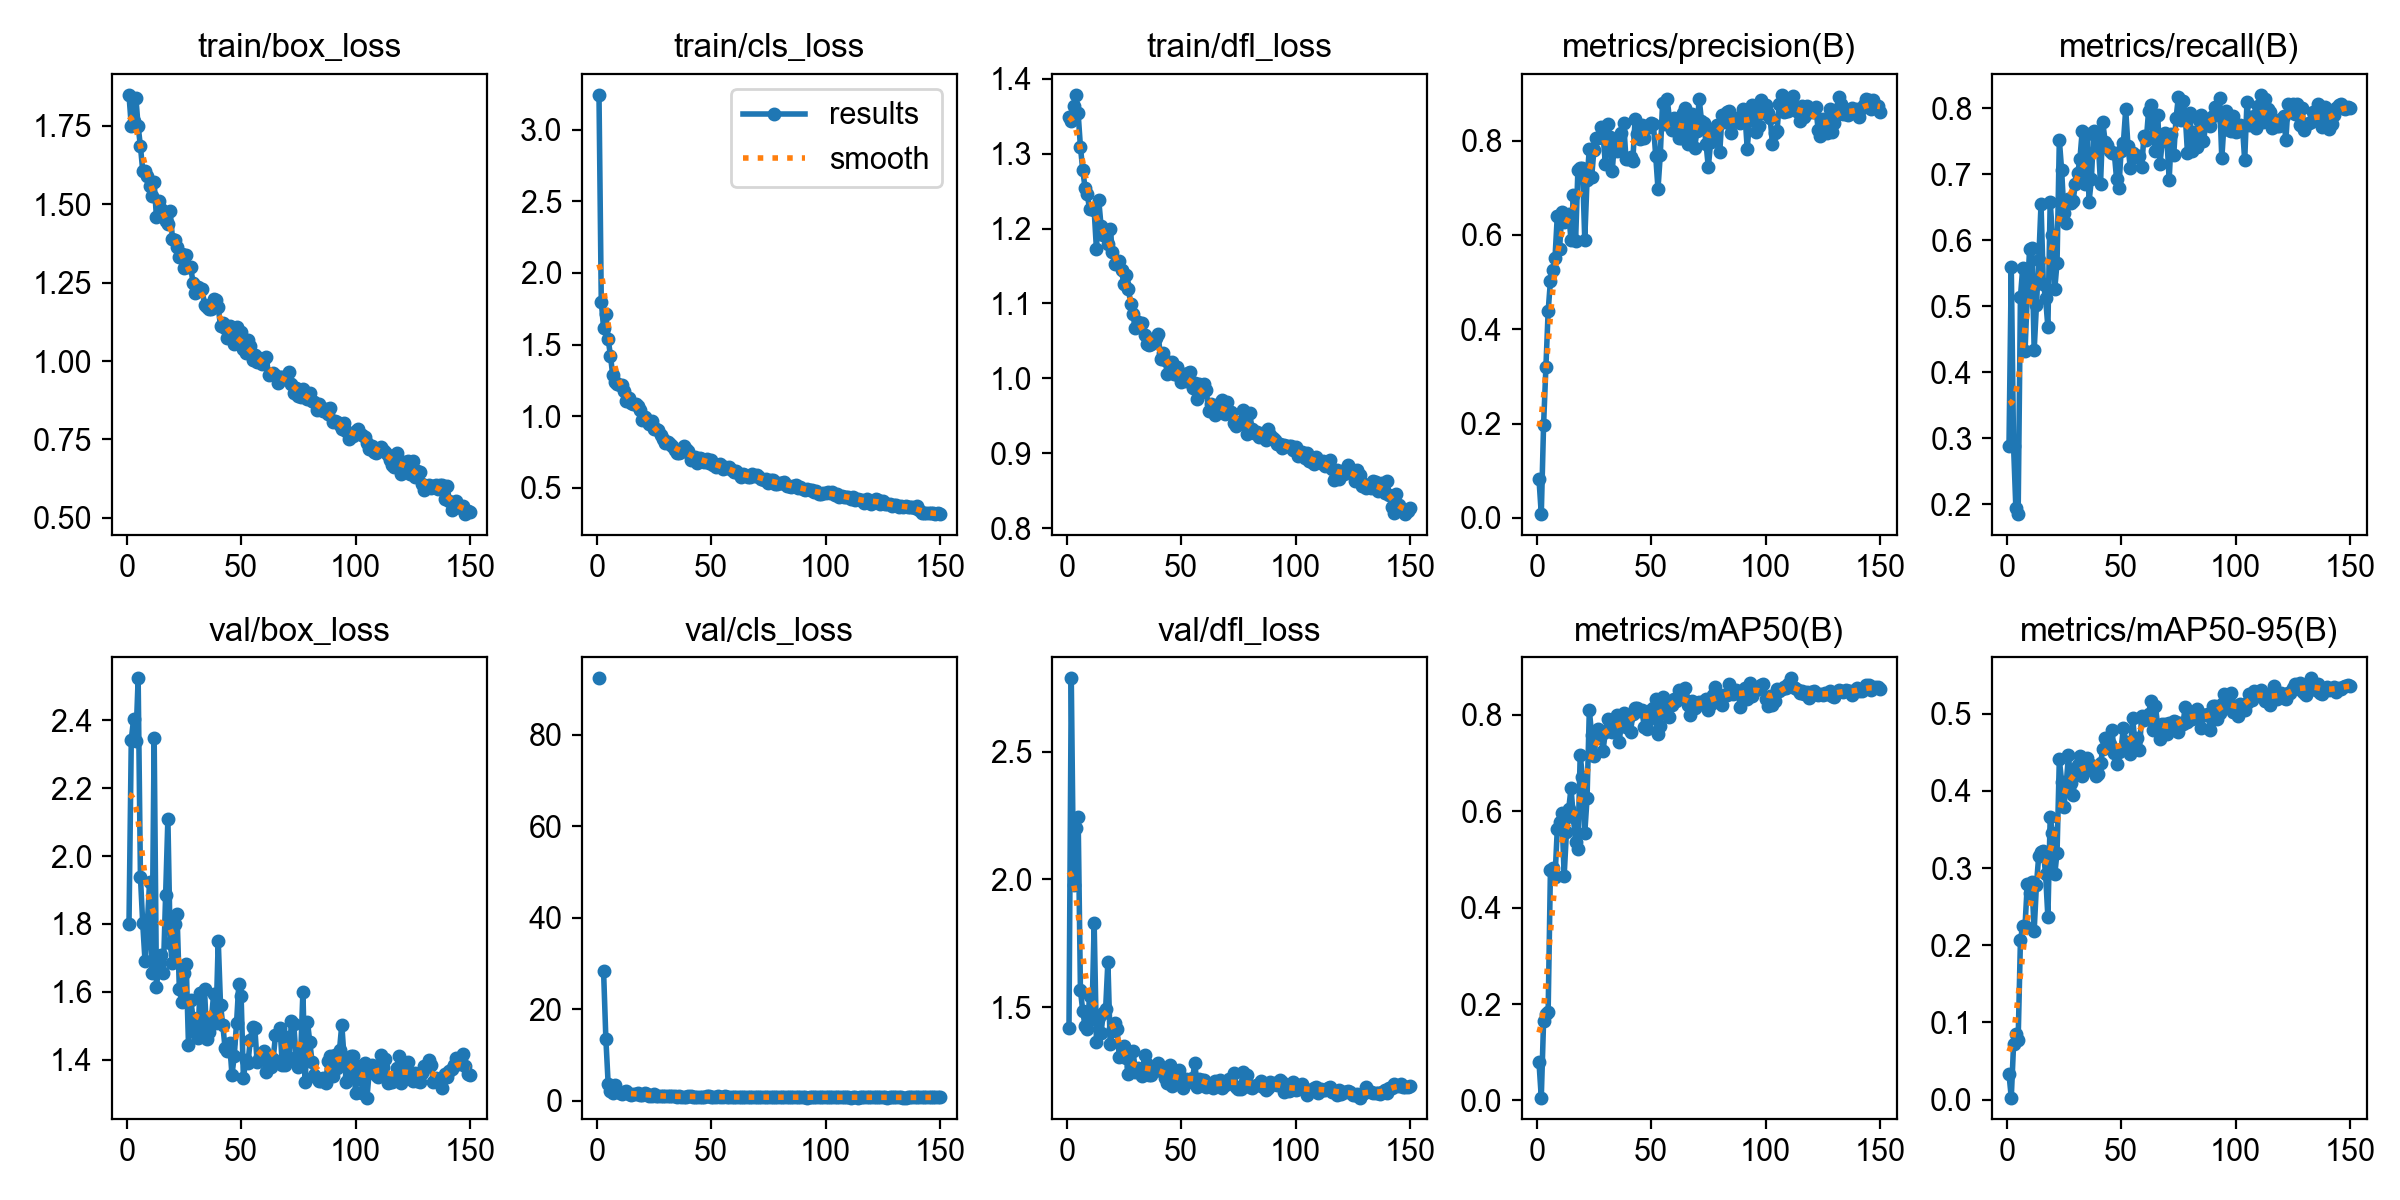

Data behind this chart, as committed beside it:
epoch, time, train/box_loss, train/cls_loss, train/dfl_loss, metrics/precision(B), metrics/recall(B), metrics/mAP50(B), metrics/mAP50-95(B), val/box_loss, val/cls_loss, val/dfl_loss, lr/pg0, lr/pg1, lr/pg2
1, 22.07, 1.849, 3.243, 1.349, 0.08193, 0.2883, 0.07896, 0.03297, 1.799, 92.27, 1.418, 0.0004668, 0.0004668, 0.0004668
2, 33.69, 1.75, 1.798, 1.343, 0.00797, 0.5593, 0.00596, 0.00262, 2.343, inf, 2.786, 0.0009439, 0.0009439, 0.0009439
3, 44.38, 1.766, 1.618, 1.363, 0.1963, 0.2877, 0.1641, 0.07154, 2.403, 28.37, 1.976, 0.001415, 0.001415, 0.001415
4, 55.16, 1.841, 1.714, 1.378, 0.32, 0.1943, 0.1796, 0.08446, 2.338, 13.61, 2.203, 0.001634, 0.001634, 0.001634
5, 63.96, 1.749, 1.54, 1.354, 0.4379, 0.1851, 0.1843, 0.07736, 2.524, 3.777, 2.244, 0.001623, 0.001623, 0.001623
6, 71.85, 1.685, 1.423, 1.309, 0.5025, 0.5138, 0.4787, 0.2067, 1.939, 2.168, 1.566, 0.001612, 0.001612, 0.001612
7, 79.8, 1.608, 1.288, 1.279, 0.5253, 0.5584, 0.4825, 0.2249, 1.801, 1.762, 1.486, 0.001601, 0.001601, 0.001601
8, 87.7, 1.606, 1.241, 1.254, 0.5513, 0.4313, 0.4626, 0.2247, 1.691, 3.395, 1.425, 0.00159, 0.00159, 0.00159
9, 95.4, 1.592, 1.226, 1.246, 0.6405, 0.5175, 0.5631, 0.2797, 1.799, 2.175, 1.415, 0.001579, 0.001579, 0.001579
10, 103.2, 1.558, 1.219, 1.225, 0.571, 0.5865, 0.5782, 0.2671, 1.924, 1.762, 1.544, 0.001568, 0.001568, 0.001568
11, 110.9, 1.528, 1.219, 1.226, 0.6484, 0.5876, 0.5965, 0.2822, 1.655, 1.396, 1.453, 0.001557, 0.001557, 0.001557
12, 118.7, 1.57, 1.177, 1.225, 0.627, 0.4336, 0.4657, 0.2188, 2.348, 1.928, 1.827, 0.001546, 0.001546, 0.001546
13, 126.4, 1.458, 1.106, 1.172, 0.6367, 0.5012, 0.5575, 0.2787, 1.615, 2.194, 1.363, 0.001535, 0.001535, 0.001535
14, 134, 1.509, 1.128, 1.238, 0.6454, 0.5702, 0.6051, 0.3162, 1.694, 1.494, 1.461, 0.001524, 0.001524, 0.001524
15, 141.7, 1.485, 1.095, 1.204, 0.5884, 0.6545, 0.6473, 0.3204, 1.707, 1.281, 1.398, 0.001513, 0.001513, 0.001513
16, 149.5, 1.473, 1.084, 1.191, 0.6848, 0.5341, 0.5883, 0.3221, 1.655, 1.412, 1.478, 0.001502, 0.001502, 0.001502
17, 157.3, 1.448, 1.082, 1.189, 0.588, 0.5117, 0.536, 0.2917, 1.884, 1.531, 1.492, 0.001491, 0.001491, 0.001491
18, 165, 1.437, 1.072, 1.18, 0.7373, 0.4681, 0.522, 0.2361, 2.111, 1.715, 1.678, 0.00148, 0.00148, 0.00148
19, 172.6, 1.48, 1.045, 1.199, 0.7415, 0.6583, 0.7158, 0.3658, 1.743, 1.294, 1.357, 0.001469, 0.001469, 0.001469
20, 180.5, 1.39, 0.9747, 1.169, 0.7428, 0.607, 0.6711, 0.3461, 1.686, 1.325, 1.407, 0.001458, 0.001458, 0.001458
21, 188.2, 1.387, 0.9974, 1.153, 0.5902, 0.5255, 0.5539, 0.2919, 1.799, 1.631, 1.437, 0.001447, 0.001447, 0.001447
22, 195.9, 1.363, 0.9697, 1.154, 0.717, 0.5661, 0.6267, 0.32, 1.828, 1.405, 1.414, 0.001436, 0.001436, 0.001436
23, 203.5, 1.333, 0.946, 1.156, 0.7828, 0.7519, 0.81, 0.4412, 1.609, 1.114, 1.305, 0.001425, 0.001425, 0.001425
24, 211.3, 1.343, 0.9656, 1.145, 0.7218, 0.7061, 0.7576, 0.4118, 1.569, 1.125, 1.311, 0.001414, 0.001414, 0.001414
25, 219, 1.296, 0.9077, 1.126, 0.7798, 0.6418, 0.7143, 0.3794, 1.654, 1.395, 1.348, 0.001403, 0.001403, 0.001403
26, 226.6, 1.337, 0.9119, 1.138, 0.8063, 0.6265, 0.7508, 0.4089, 1.681, 1.16, 1.301, 0.001392, 0.001392, 0.001392
27, 234.3, 1.299, 0.9011, 1.119, 0.8064, 0.6616, 0.7703, 0.4461, 1.443, 0.9847, 1.237, 0.001381, 0.001381, 0.001381
28, 242.1, 1.299, 0.8714, 1.099, 0.829, 0.6563, 0.7572, 0.4105, 1.574, 1.139, 1.265, 0.00137, 0.00137, 0.00137
29, 249.7, 1.248, 0.8389, 1.086, 0.8107, 0.6596, 0.7255, 0.395, 1.522, 1.027, 1.329, 0.001359, 0.001359, 0.001359
30, 257.3, 1.217, 0.8142, 1.067, 0.7512, 0.6846, 0.7648, 0.427, 1.48, 1.007, 1.247, 0.001348, 0.001348, 0.001348
31, 265, 1.237, 0.8215, 1.076, 0.8349, 0.7009, 0.7908, 0.4339, 1.462, 0.9736, 1.263, 0.001337, 0.001337, 0.001337
32, 272.7, 1.226, 0.8057, 1.07, 0.8084, 0.7231, 0.7864, 0.4452, 1.595, 0.9961, 1.25, 0.001326, 0.001326, 0.001326
33, 280.3, 1.23, 0.7952, 1.074, 0.7346, 0.7654, 0.7634, 0.419, 1.476, 1.022, 1.231, 0.001315, 0.001315, 0.001315
34, 288, 1.178, 0.7641, 1.057, 0.7988, 0.6854, 0.7755, 0.4264, 1.608, 1.011, 1.311, 0.001304, 0.001304, 0.001304
35, 295.6, 1.173, 0.7449, 1.046, 0.777, 0.7607, 0.7984, 0.4427, 1.46, 0.9456, 1.279, 0.001293, 0.001293, 0.001293
36, 303.3, 1.165, 0.7438, 1.045, 0.7948, 0.6584, 0.7439, 0.4301, 1.48, 1.01, 1.235, 0.001282, 0.001282, 0.001282
37, 311.1, 1.164, 0.7471, 1.046, 0.8159, 0.6919, 0.7798, 0.4337, 1.519, 0.9281, 1.234, 0.001271, 0.001271, 0.001271
38, 318.7, 1.199, 0.791, 1.053, 0.8382, 0.7651, 0.8034, 0.4268, 1.593, 0.9403, 1.252, 0.00126, 0.00126, 0.00126
39, 326.4, 1.194, 0.7722, 1.055, 0.7613, 0.7363, 0.774, 0.4191, 1.507, 0.9357, 1.267, 0.001249, 0.001249, 0.001249
40, 334.1, 1.173, 0.7581, 1.059, 0.7611, 0.7485, 0.7927, 0.4219, 1.751, 1.045, 1.281, 0.001238, 0.001238, 0.001238
41, 341.7, 1.11, 0.6938, 1.026, 0.7657, 0.6847, 0.7632, 0.4359, 1.561, 1.053, 1.25, 0.001227, 0.001227, 0.001227
42, 349.3, 1.123, 0.7085, 1.034, 0.7573, 0.7785, 0.8017, 0.454, 1.501, 0.9133, 1.261, 0.001216, 0.001216, 0.001216
43, 357.2, 1.106, 0.7174, 1.025, 0.8458, 0.7493, 0.813, 0.4679, 1.433, 0.8995, 1.223, 0.001205, 0.001205, 0.001205
44, 365, 1.075, 0.6765, 1.006, 0.8143, 0.7443, 0.8141, 0.4602, 1.426, 0.8944, 1.204, 0.001194, 0.001194, 0.001194
45, 372.6, 1.111, 0.706, 1.017, 0.8039, 0.735, 0.8076, 0.4611, 1.45, 0.8664, 1.272, 0.001183, 0.001183, 0.001183
46, 380.3, 1.071, 0.7023, 1.022, 0.8332, 0.7326, 0.8089, 0.4796, 1.354, 0.8669, 1.193, 0.001172, 0.001172, 0.001172
47, 388, 1.055, 0.6785, 1.005, 0.8055, 0.7326, 0.7744, 0.4496, 1.411, 0.912, 1.221, 0.001161, 0.001161, 0.001161
48, 395.7, 1.108, 0.7005, 1.015, 0.8309, 0.693, 0.7699, 0.4355, 1.508, 1.033, 1.239, 0.00115, 0.00115, 0.00115
49, 403.4, 1.064, 0.6752, 1.003, 0.8278, 0.6787, 0.7919, 0.4504, 1.624, 1.005, 1.254, 0.001139, 0.001139, 0.001139
50, 411.1, 1.093, 0.6971, 0.9953, 0.8373, 0.7351, 0.8105, 0.4546, 1.587, 0.8976, 1.222, 0.001128, 0.001128, 0.001128
51, 418.8, 1.037, 0.6572, 1.006, 0.835, 0.7477, 0.8143, 0.4821, 1.344, 0.8273, 1.185, 0.001117, 0.001117, 0.001117
52, 426.6, 1.024, 0.645, 0.9961, 0.768, 0.798, 0.8318, 0.4639, 1.399, 0.8238, 1.217, 0.001106, 0.001106, 0.001106
53, 434.3, 1.068, 0.6542, 1.008, 0.6976, 0.7426, 0.7594, 0.4579, 1.39, 0.967, 1.207, 0.001095, 0.001095, 0.001095
54, 441.9, 1.046, 0.6642, 1.008, 0.7694, 0.7095, 0.776, 0.4483, 1.458, 0.9339, 1.22, 0.001084, 0.001084, 0.001084
55, 449.6, 1.003, 0.6311, 0.9872, 0.88, 0.7319, 0.8372, 0.4946, 1.495, 0.8934, 1.223, 0.001073, 0.001073, 0.001073
56, 457.4, 1.018, 0.6425, 0.9937, 0.8347, 0.7256, 0.8086, 0.4651, 1.492, 1.03, 1.281, 0.001062, 0.001062, 0.001062
57, 465.1, 0.9981, 0.6405, 0.9723, 0.8888, 0.7277, 0.8258, 0.4682, 1.392, 0.9126, 1.189, 0.001051, 0.001051, 0.001051
58, 472.8, 1.011, 0.6488, 0.9928, 0.8468, 0.7273, 0.7945, 0.4536, 1.402, 0.924, 1.22, 0.00104, 0.00104, 0.00104
59, 480.5, 0.9918, 0.6228, 0.982, 0.8231, 0.7114, 0.8205, 0.4969, 1.409, 0.8525, 1.214, 0.001029, 0.001029, 0.001029
60, 488.4, 1.005, 0.6132, 0.9926, 0.8473, 0.7581, 0.8325, 0.4913, 1.425, 0.8037, 1.213, 0.001018, 0.001018, 0.001018
... 90 more rows
